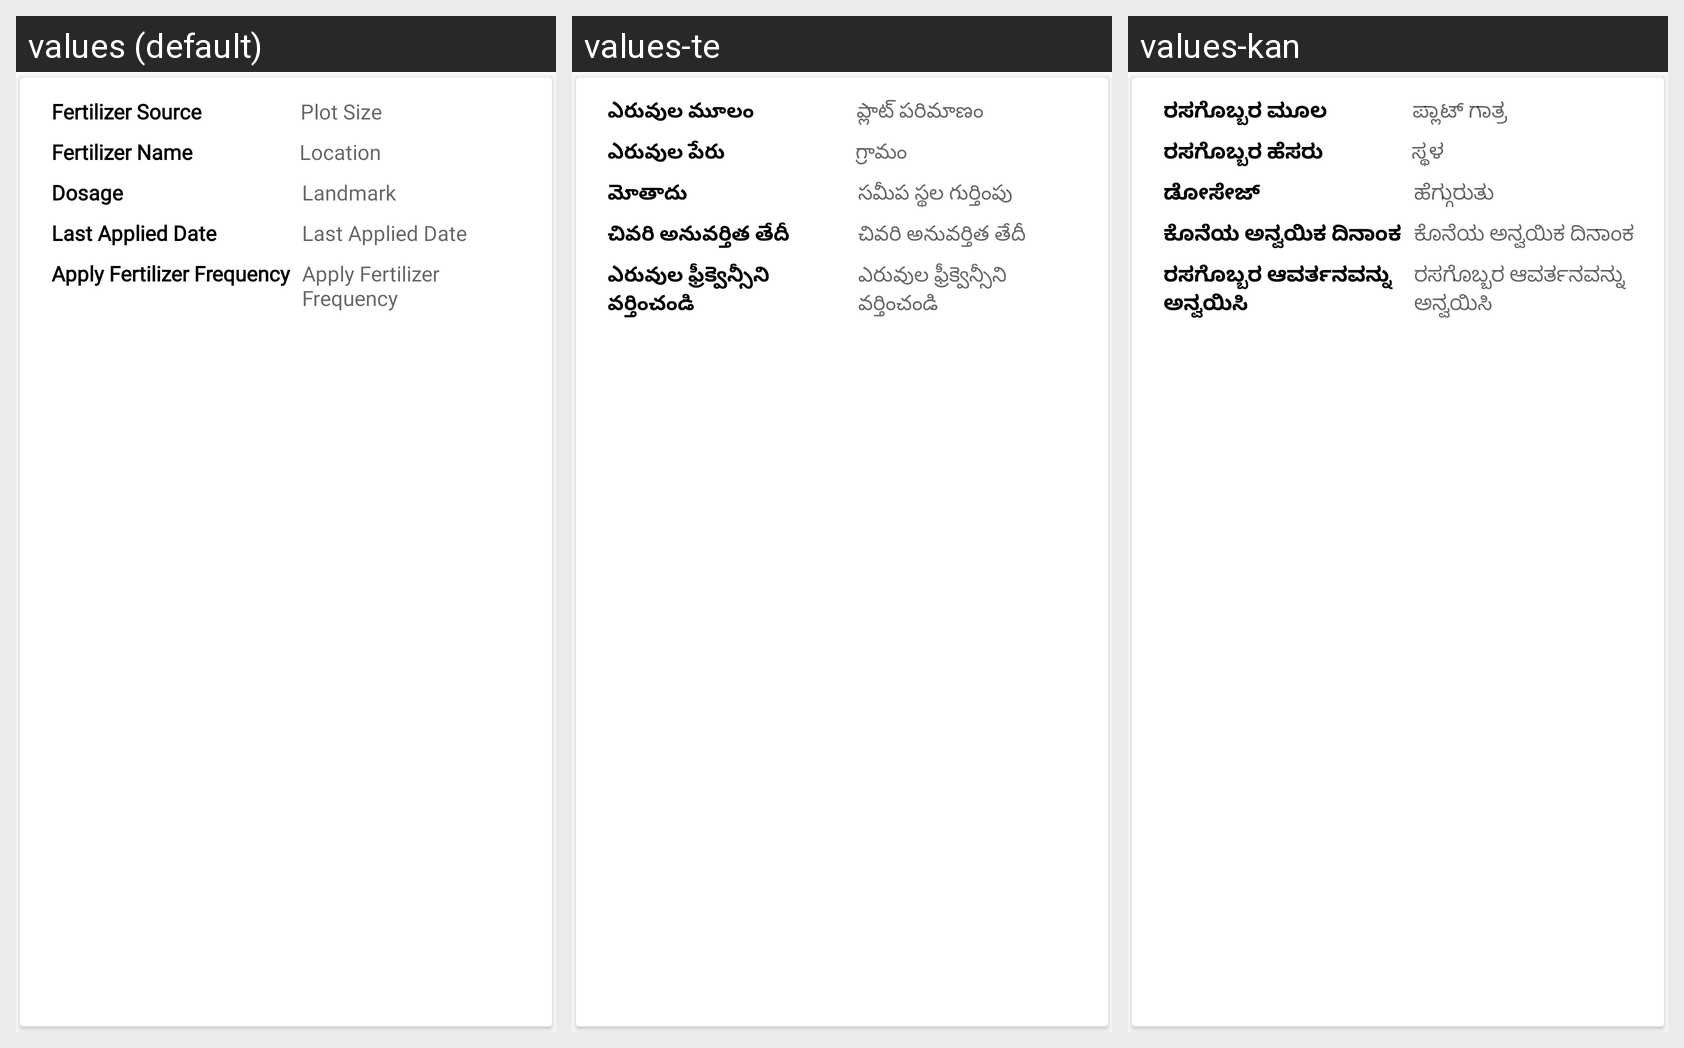

Locale-by-locale string values for the Android screen shown in this grid:
Android screen res/layout/fertilizer_crop_list.xml rendered under 3 locales, left to right: values (default), values-te, values-kan. Device: Nexus 5 (rendered at 1080×1920; each locale shown at half size, 540×960, under a caption strip naming it); theme AppTheme.
Strings drawn on this screen, with the default value and each locale's value (text and hints the layout hard-codes, and strings that could not be matched under every locale, appear in the picture but are not listed):

fertilizerSource
  values: Fertilizer Source
  values-te: ఎరువుల మూలం
  values-kan: ರಸಗೊಬ್ಬರ ಮೂಲ

plot_size
  values: Plot Size
  values-te: ప్లాట్ పరిమాణం
  values-kan: ಪ್ಲಾಟ್ ಗಾತ್ರ

fertilizer_name
  values: Fertilizer Name
  values-te: ఎరువుల పేరు
  values-kan: ರಸಗೊಬ್ಬರ ಹೆಸರು

location
  values: Location
  values-te: గ్రామం
  values-kan: ಸ್ಥಳ

dosage_only
  values: Dosage
  values-te: మోతాదు
  values-kan: ಡೋಸೇಜ್

land_mark
  values: Landmark
  values-te: సమీప స్థల గుర్తింపు
  values-kan: ಹೆಗ್ಗುರುತು

lastAppliedDate
  values: Last Applied Date
  values-te: చివరి అనువర్తిత తేదీ
  values-kan: ಕೊನೆಯ ಅನ್ವಯಿಕ ದಿನಾಂಕ

applyFertilizerFrequencyType
  values: Apply Fertilizer Frequency
  values-te: ఎరువుల ఫ్రీక్వెన్సీని వర్తించండి
  values-kan: ರಸಗೊಬ್ಬರ ಆವರ್ತನವನ್ನು ಅನ್ವಯಿಸಿ
